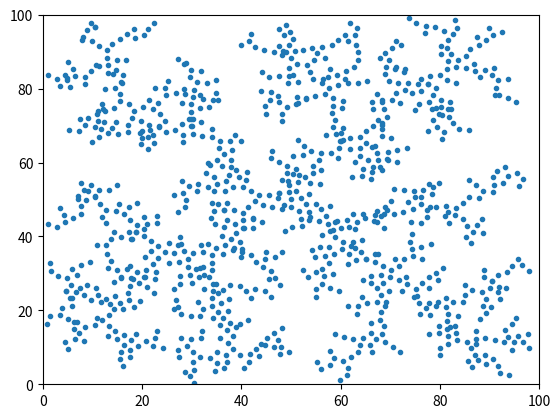

This chart was generated by the following Python code: (Note: this script raises an exception after producing the figure.)
#!/usr/bin/env python
from random import random
import numpy as np
import matplotlib.pyplot as plt
from math import atan2, sin, cos

pos_init = [50,50]
iter = 1000;

tree = np.empty((iter+1,2))
edges = np.empty((iter+1,2))
tree[0] = pos_init

def build_tree(iter, tree, edges):
    for i in range(iter):
        x = random()*100
        y = random()*100
        node = nearest_neighbor(x,y, tree, i)
        # choose_control
        tree = insert_vertex(node,tree,x,y,i)
        edges = insert_edge(edges, node, i)

    plt.close('all')
    plt.figure()
    plt.plot(tree[0:i+2,0],tree[0:i+2,1],'.')
    plt.xlim([0,100])
    plt.ylim([0,100])
    for k in range(i+1):
        plt.plot([tree[edges[k,0]][0],tree[edges[k,1]][0]],[tree[edges[k,0]][1],tree[edges[k,1]][1]])
    plt.show(block=False)


def insert_vertex(node,tree,x,y,i):
    alpha = atan2(y - tree[node,1], x - tree[node,0])
    xc = 2*cos(alpha) + tree[node,0]
    yc = 2*sin(alpha) + tree[node,1]
    tree[i+1] = [xc,yc]
    return tree

def insert_edge(edges, node, i):
    edges[i] = [node, i+1]
    return edges

# def choose_control(node, x, y):
#     angle = 

def nearest_neighbor(x, y, tree, nodes):
    min_dist = 10000
    min_node = 0
    for i in range(nodes+1):
        dist = (x - tree[i,0])**2 + (y-tree[i,1])**2
        if (dist < min_dist):
            min_dist = dist
            min_node = i
    return min_node

if __name__ == "__main__":
    build_tree(1000,tree,edges)
